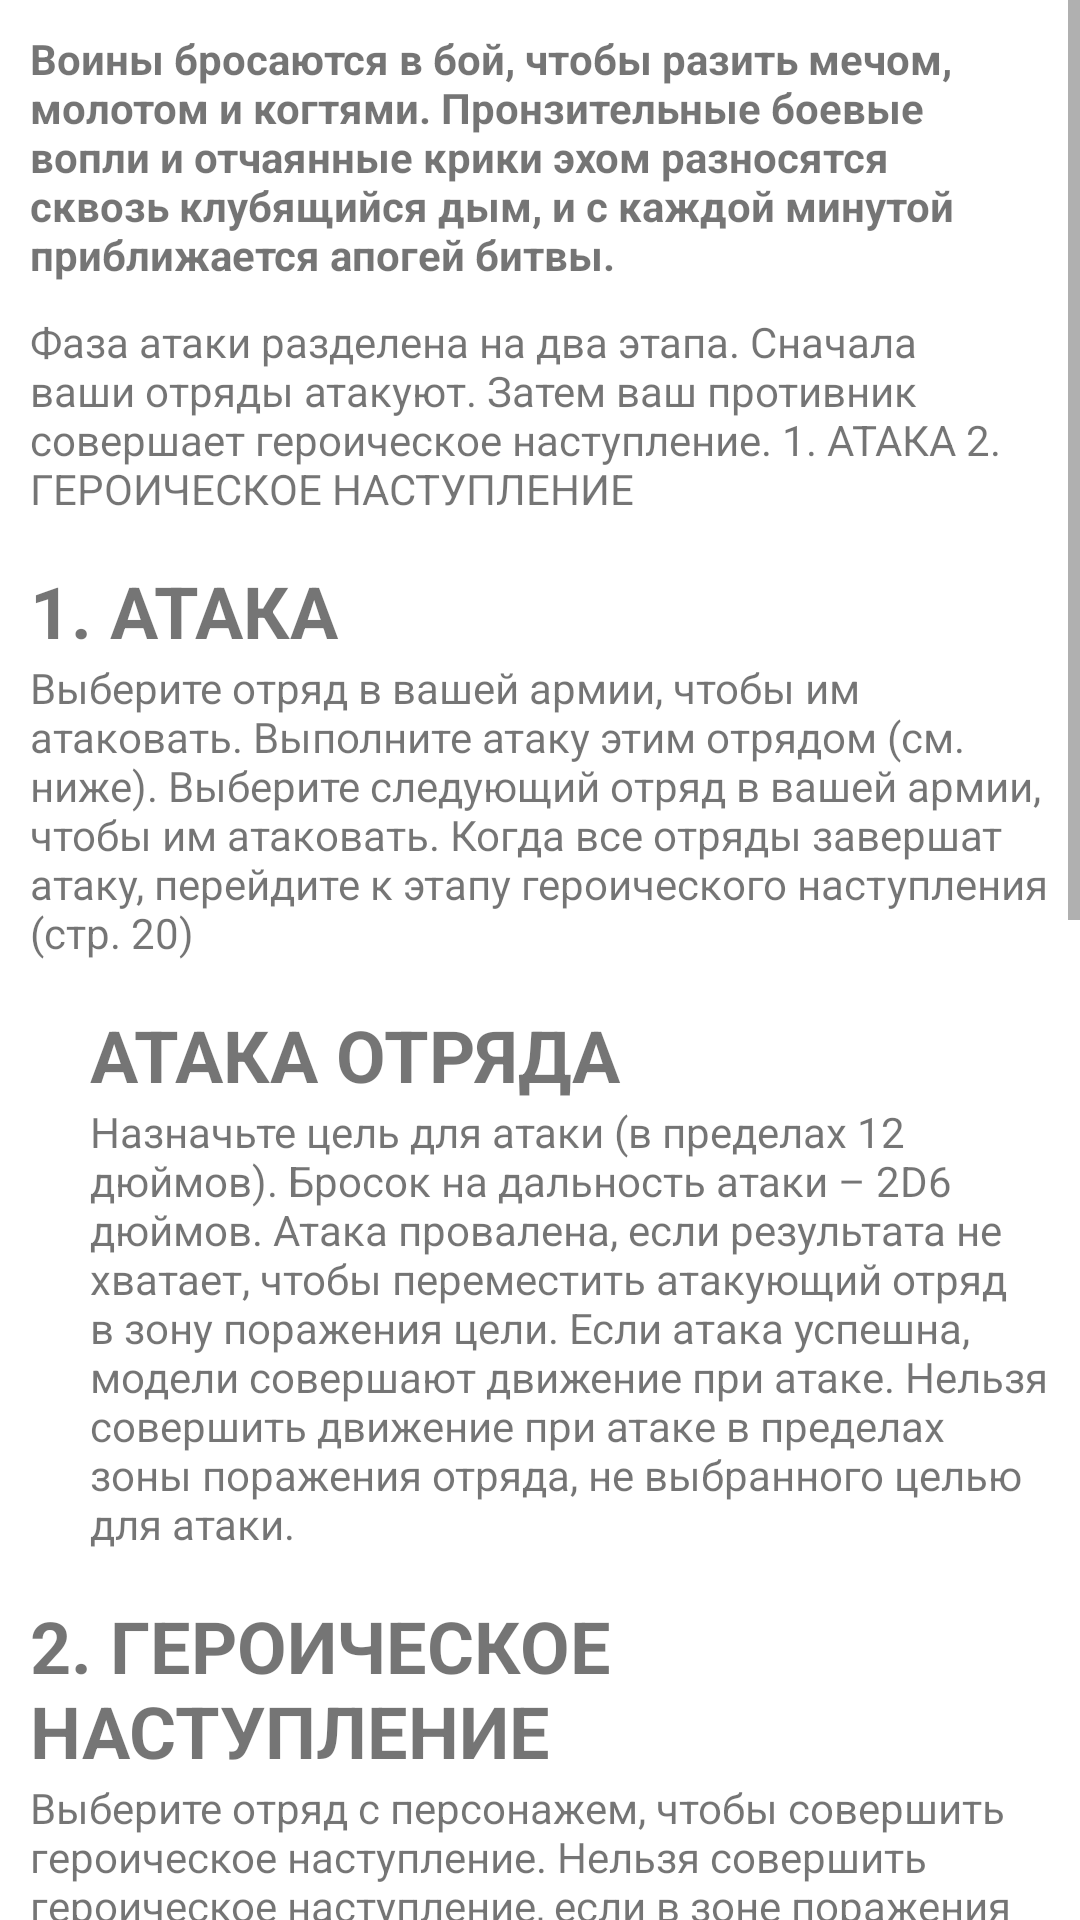

Here is an Android app screen rendered from its layout file. Give the layout XML and the strings, colors and styles it references.
<!-- AndroidManifest.xml: application theme Theme.WH_Helper -->
<!-- res/layout/phase_atack.xml -->
<?xml version="1.0" encoding="utf-8"?>
<FrameLayout xmlns:android="http://schemas.android.com/apk/res/android"
    android:layout_width="match_parent"
    android:layout_height="match_parent"
    xmlns:tools="http://schemas.android.com/tools"
    tools:context=".Attack">

    <ScrollView
        android:layout_width="match_parent"
        android:layout_height="match_parent">

        <LinearLayout
            android:layout_width="match_parent"
            android:layout_height="wrap_content"
            android:orientation="vertical"
            android:padding="10dp">
            <TextView
                android:layout_width="match_parent"
                android:layout_height="wrap_content"
                android:layout_marginBottom="10dp"
                android:textStyle="bold"
                android:text="Воины бросаются в бой, чтобы разить мечом, молотом и когтями. Пронзительные боевые вопли и отчаянные
крики эхом разносятся сквозь клубящийся дым, и с каждой минутой приближается апогей битвы." />
            <TextView
                android:layout_width="match_parent"
                android:layout_height="wrap_content"
                android:text="Фаза атаки разделена на два этапа. Сначала ваши
отряды атакуют. Затем ваш противник совершает
героическое наступление.
1. АТАКА
2. ГЕРОИЧЕСКОЕ НАСТУПЛЕНИЕ" />
            <TextView
                android:layout_width="match_parent"
                android:layout_height="wrap_content"
                android:textSize="24dp"
                android:layout_marginTop="15dp"
                android:textStyle="bold"
                android:text="1. АТАКА" />
            <TextView
                android:layout_width="match_parent"
                android:layout_height="wrap_content"
                android:text="Выберите отряд в вашей армии, чтобы им атаковать.
Выполните атаку этим отрядом (см. ниже).
Выберите следующий отряд в вашей армии, чтобы
им атаковать.
Когда все отряды завершат атаку, перейдите к этапу
героического наступления (стр. 20)" />
            <TextView
                android:layout_width="match_parent"
                android:layout_height="wrap_content"
                android:textSize="24dp"
                android:layout_marginTop="15dp"
                android:textStyle="bold"
                android:layout_marginStart="20dp"
                android:text="АТАКА ОТРЯДА" />
            <TextView
                android:layout_width="match_parent"
                android:layout_height="wrap_content"
                android:layout_marginStart="20dp"
                android:text="Назначьте цель для атаки (в пределах 12 дюймов).
Бросок на дальность атаки – 2D6 дюймов.
Атака провалена, если результата не хватает, чтобы
переместить атакующий отряд в зону поражения цели.
Если атака успешна, модели совершают движение при атаке.
Нельзя совершить движение при атаке в пределах зоны
поражения отряда, не выбранного целью для атаки.
" />
            <TextView
                android:layout_width="match_parent"
                android:layout_height="wrap_content"
                android:textSize="24dp"
                android:layout_marginTop="15dp"
                android:textStyle="bold"
                android:text="2. ГЕРОИЧЕСКОЕ НАСТУПЛЕНИЕ" />
            <TextView
                android:layout_width="match_parent"
                android:layout_height="wrap_content"
                android:text="Выберите отряд с персонажем, чтобы совершить
героическое наступление.
Нельзя совершить героическое наступление, если в зоне
поражения находятся вражеские отряды.
Чтобы совершить героическое наступление, вражеский
отряд должен быть в пределах 3 дюймов по горизонтали
и 5 дюймов по вертикали.
Выберите следующий отряд с персонажем, чтобы
совершить героическое наступление.
Когда все персонажи совершат героическое наступление,
перейдите к фазе сражения (стр. 21)" />
            <TextView
                android:layout_width="match_parent"
                android:layout_height="wrap_content"
                android:textSize="24dp"
                android:layout_marginTop="15dp"
                android:textStyle="bold"
                android:layout_marginStart="20dp"
                android:text="КАК ВЫПОЛНИТЬ ГЕРОИЧЕСКОЕ
НАСТУПЛЕНИЕ" />
            <TextView
                android:layout_width="match_parent"
                android:layout_height="wrap_content"
                android:layout_marginStart="20dp"
                android:text="Героическое наступление: движение на расстояние до
3 дюймов.
Нужно завершить ближе к ближайшей вражеской модели.
" />
            <TextView
                android:layout_width="match_parent"
                android:layout_height="wrap_content"
                android:textSize="24dp"
                android:layout_marginTop="15dp"
                android:textStyle="bold"
                android:text="АТАКА НА ЛАНДШАФТЕ" />
            <TextView
                android:layout_width="match_parent"
                android:layout_height="wrap_content"
                android:text="Модели свободно перемещаются по элементам
ландшафта не выше 1 дюйма.
Модели не могут перемещаться по высоким элементам
ландшафта, но могут взбираться на них." />
            <TextView
                android:layout_width="match_parent"
                android:layout_height="wrap_content"
                android:textSize="24dp"
                android:layout_marginTop="15dp"
                android:textStyle="bold"
                android:text="ПОЛЁТ ПРИ АТАКЕ" />
            <TextView
                android:layout_width="match_parent"
                android:layout_height="wrap_content"
                android:text="Модели, которые умеют летать, во время атаки
перемещаются над моделями.
Во время атаки модели, которые умеют летать,
перемещаются по ландшафту (в том числе по
зданиям) как обычные модели." />
            <TextView
                android:layout_width="match_parent"
                android:layout_height="wrap_content"
                android:textSize="24dp"
                android:layout_marginTop="15dp"
                android:textStyle="bold"
                android:text="ДОЗОР" />
            <TextView
                android:layout_width="match_parent"
                android:layout_height="wrap_content"
                android:text="Дозор: перед броском на дальность атаки все цели
могут вести огонь из дозора.
Нельзя вести огонь из дозора, если в зоне поражения
есть вражеские отряды.
При огне из дозора попадание засчитывается при
выпадении 6 (без модификатора). " />

        </LinearLayout>
    </ScrollView>
</FrameLayout>
<!-- resources referenced by this layout -->
<resources>
  <style name="Theme.WH_Helper" parent="Theme.MaterialComponents.Light.NoActionBar">
          
          <item name="colorPrimary">@color/purple_500</item>
          <item name="colorPrimaryVariant">@color/purple_700</item>
          <item name="colorOnPrimary">@color/white</item>
          
          <item name="colorSecondary">@color/teal_200</item>
          <item name="colorSecondaryVariant">@color/teal_700</item>
          <item name="colorOnSecondary">@color/black</item>
          
          <item name="android:statusBarColor">?attr/colorOnPrimary</item>
          <item name="android:navigationBarColor">?attr/colorOnPrimary</item>
          
      </style>
  <color name="purple_500">#99FF0000</color>
  <color name="purple_700">#FF0000</color>
  <color name="white">#99CAC7A8</color>
  <color name="teal_200">#66FF0000</color>
  <color name="teal_700">#33FF0000</color>
  <color name="black">#FF000000</color>
</resources>
